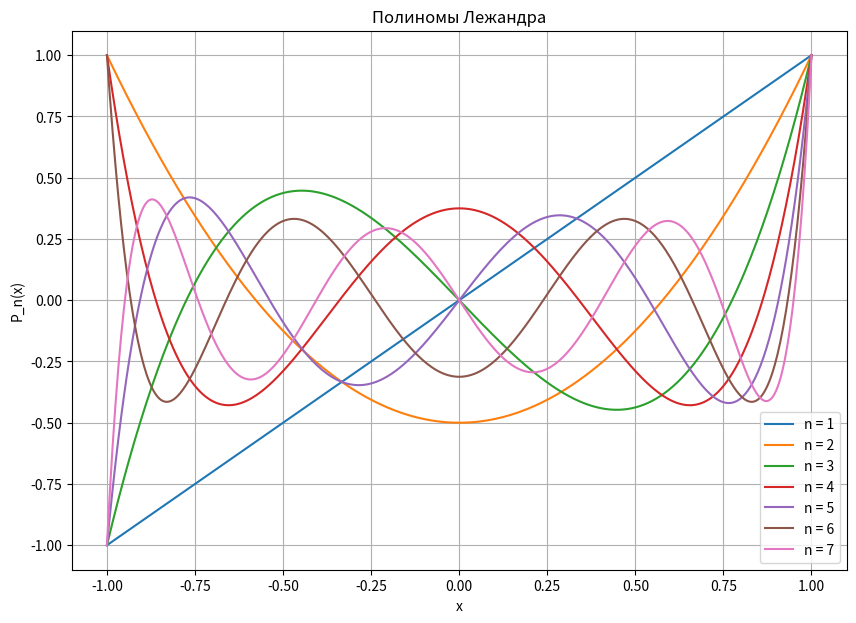

Recreate this plot in Python.
import numpy as np
import matplotlib.pyplot as mpl
from scipy.special import legendre

mpl.figure(figsize=(10, 7))
x = np.linspace(-1, 1, 500)

for n in range(1, 8):
    y = legendre(n)(x)
    mpl.plot(x, y, label=f'n = {n}')

mpl.title('Полиномы Лежандра')
mpl.xlabel('x')
mpl.ylabel('P_n(x)')
mpl.grid(True)
mpl.legend()
mpl.show()